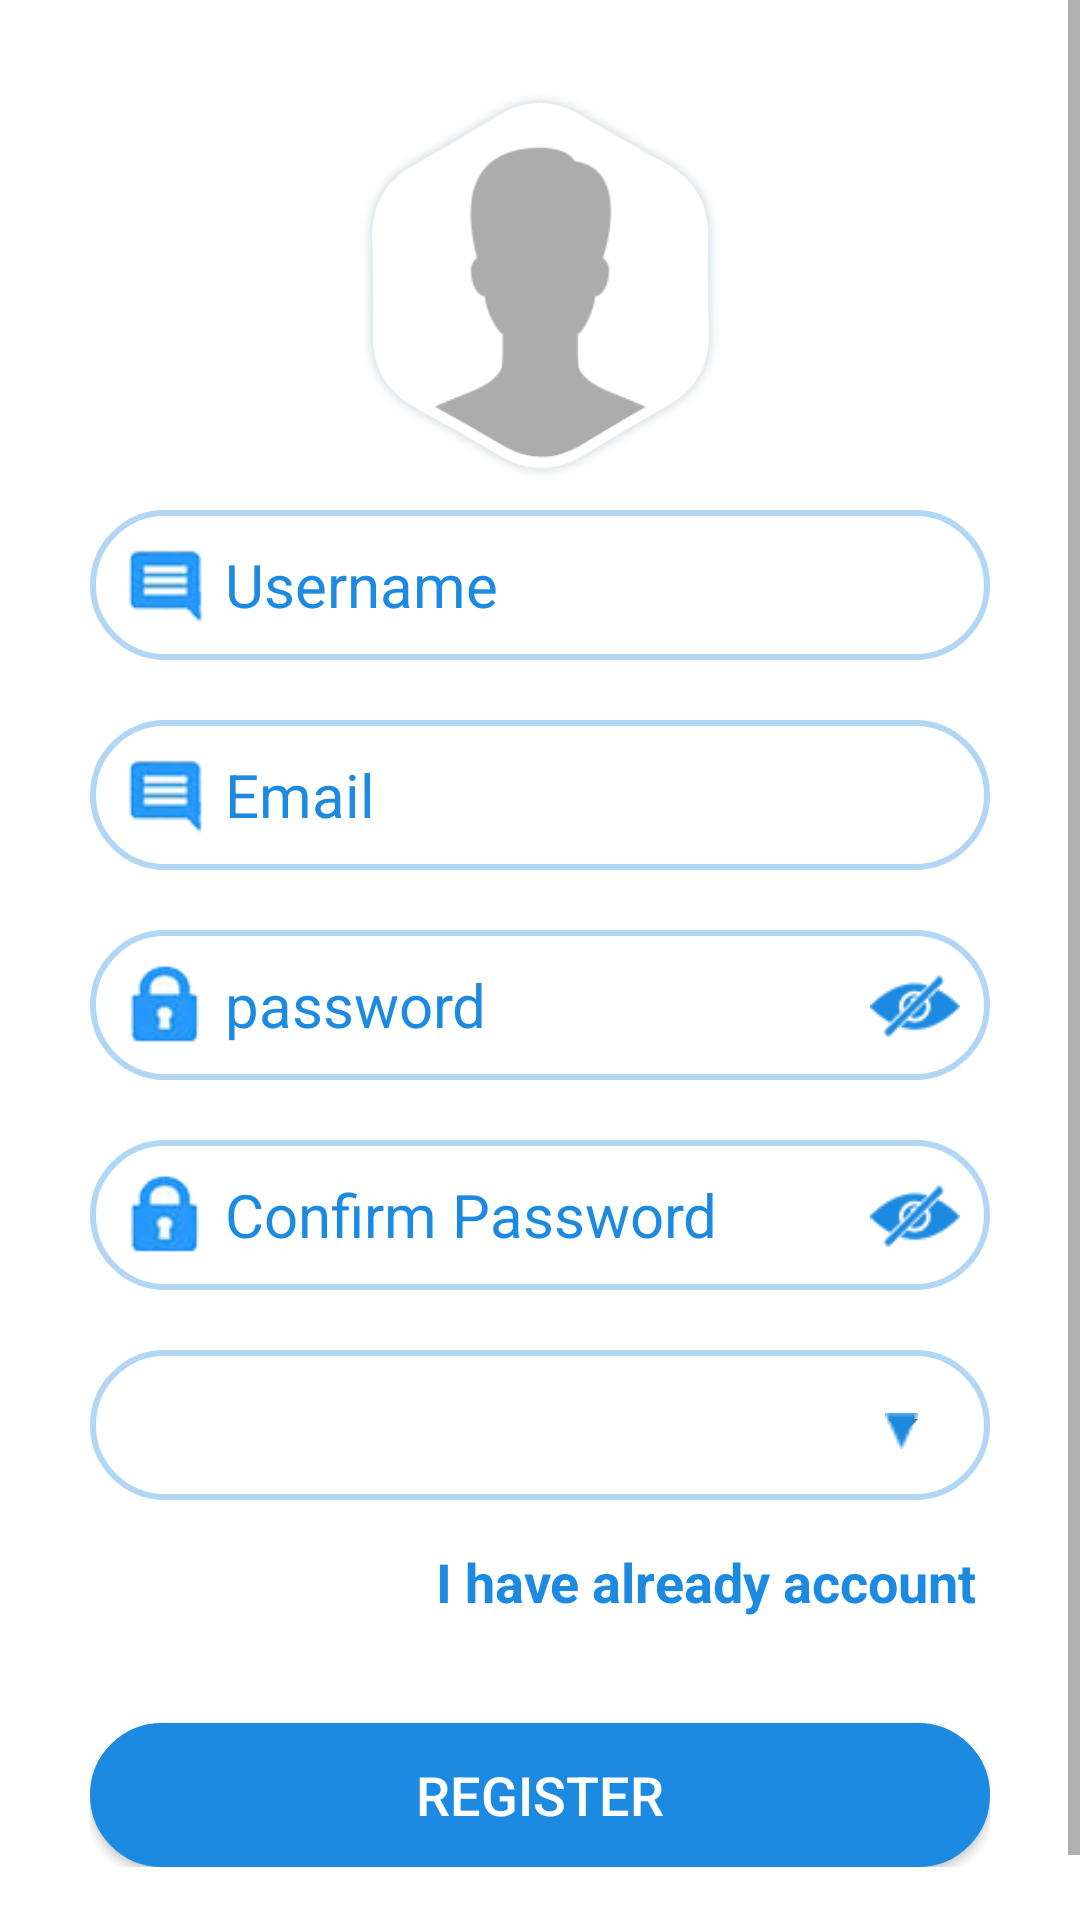

Android layout source for this screen:
<!-- AndroidManifest.xml: application theme AppTheme -->
<!-- res/layout/screen_register.xml -->
<?xml version="1.0" encoding="utf-8"?>
<LinearLayout
    xmlns:android="http://schemas.android.com/apk/res/android"
    xmlns:app="http://schemas.android.com/apk/res-auto"
    xmlns:tools="http://schemas.android.com/tools"
    android:layout_width="match_parent"
    android:layout_height="match_parent"
    android:orientation="vertical"
    android:background="@color/white"
    tools:context=".RegisterActivity">
    <ScrollView
        android:layout_width="match_parent"
        android:layout_height="match_parent"
        android:fillViewport="true">
        <LinearLayout
            android:layout_width="match_parent"
            android:layout_height="match_parent"
            android:orientation="vertical">
            <LinearLayout
                android:layout_width="match_parent"
                android:layout_height="match_parent"
                android:orientation="vertical"
                android:layout_marginLeft="10dp"
                android:layout_marginRight="10dp"
                android:layout_marginBottom="20dp"
                android:padding="20dp">
                <FrameLayout
                    android:layout_width="130dp"
                    android:layout_height="130dp"
                    android:layout_marginTop="10dp"
                    android:layout_gravity="center">
                    <ImageView
                        android:id="@+id/setup_image"
                        android:layout_width="match_parent"
                        android:layout_height="match_parent"
                        android:src="@drawable/avatar_user" />
                    <ImageView
                        android:layout_width="match_parent"
                        android:layout_height="match_parent"
                        android:src="@drawable/icn_photo_border"/>
                </FrameLayout>
                <LinearLayout
                    android:layout_width="match_parent"
                    android:layout_height="50dp"
                    android:layout_marginTop="10dp"
                    android:background="@drawable/default_round_5"
                    android:orientation="horizontal" >
                    <ImageView
                        android:layout_width="30dp"
                        android:layout_height="30dp"
                        android:layout_margin="5dp"
                        android:layout_gravity="center_vertical"
                        android:background="@drawable/icon_name1"/>
                    <EditText
                        android:id="@+id/username_edit"
                        android:layout_width="match_parent"
                        android:layout_height="wrap_content"
                        android:layout_gravity="center"
                        android:background="@drawable/default_textview"
                        android:hint="Username"
                        android:inputType="textEmailAddress"
                        android:textColorHint="@color/blue"
                        android:textSize="20sp"
                        android:textColor="@color/blue" />
                </LinearLayout>
                <LinearLayout
                    android:layout_width="match_parent"
                    android:layout_height="50dp"
                    android:layout_marginTop="20dp"
                    android:background="@drawable/default_round_5"
                    android:orientation="horizontal" >
                    <ImageView
                        android:layout_width="30dp"
                        android:layout_height="30dp"
                        android:layout_margin="5dp"
                        android:layout_gravity="center_vertical"
                        android:background="@drawable/icon_name1"/>
                    <EditText
                        android:id="@+id/email_edit"
                        android:layout_width="match_parent"
                        android:layout_height="wrap_content"
                        android:layout_gravity="center"
                        android:background="@drawable/default_textview"
                        android:hint="Email"
                        android:inputType="textEmailAddress"
                        android:textColorHint="@color/blue"
                        android:textSize="20sp"
                        android:textColor="@color/blue" />
                </LinearLayout>
                <LinearLayout
                    android:layout_width="match_parent"
                    android:layout_height="50dp"
                    android:background="@drawable/default_round_5"
                    android:layout_marginTop="20dp"
                    android:orientation="horizontal" >
                    <ImageView
                        android:layout_width="30dp"
                        android:layout_height="30dp"
                        android:layout_margin="5dp"
                        android:layout_gravity="center_vertical"
                        android:background="@drawable/icon_key1"/>
                    <EditText
                        android:id="@+id/password_edit"
                        android:layout_width="match_parent"
                        android:layout_height="wrap_content"
                        android:layout_gravity="center"
                        android:background="@drawable/default_textview"
                        android:hint="password"
                        android:inputType="textPassword"
                        android:layout_weight="0.2"
                        android:textColorHint="@color/blue"
                        android:textSize="20sp"
                        android:textColor="@color/blue" />
                    <ImageView
                        android:id="@+id/pass_hide"
                        android:layout_width="30dp"
                        android:layout_height="30dp"
                        android:layout_margin="5dp"
                        android:layout_gravity="center_vertical"
                        android:background="@drawable/icon_eye_hide_w"/>
                    <ImageView
                        android:id="@+id/pass_show"
                        android:layout_width="30dp"
                        android:layout_height="30dp"
                        android:layout_margin="5dp"
                        android:layout_gravity="center_vertical"
                        android:visibility="gone"
                        android:background="@drawable/icon_eye_show_w"/>
                </LinearLayout>
                <LinearLayout
                    android:layout_width="match_parent"
                    android:layout_height="50dp"
                    android:background="@drawable/default_round_5"
                    android:layout_marginTop="20dp"
                    android:orientation="horizontal" >
                    <ImageView
                        android:layout_width="30dp"
                        android:layout_height="30dp"
                        android:layout_margin="5dp"
                        android:layout_gravity="center_vertical"
                        android:background="@drawable/icon_key1"/>
                    <EditText
                        android:id="@+id/password_edit_conf"
                        android:layout_width="match_parent"
                        android:layout_height="wrap_content"
                        android:layout_gravity="center"
                        android:background="@drawable/default_textview"
                        android:hint="Confirm Password"
                        android:inputType="textPassword"
                        android:layout_weight="0.2"
                        android:textColorHint="@color/blue"
                        android:textSize="20sp"
                        android:textColor="@color/blue" />
                    <ImageView
                        android:id="@+id/pass_hide_conf"
                        android:layout_width="30dp"
                        android:layout_height="30dp"
                        android:layout_margin="5dp"
                        android:layout_gravity="center_vertical"
                        android:background="@drawable/icon_eye_hide_w"/>
                    <ImageView
                        android:id="@+id/pass_show_conf"
                        android:layout_width="30dp"
                        android:layout_height="30dp"
                        android:layout_margin="5dp"
                        android:layout_gravity="center_vertical"
                        android:visibility="gone"
                        android:background="@drawable/icon_eye_show_w"/>
                </LinearLayout>
                <LinearLayout
                    android:layout_width="match_parent"
                    android:layout_height="50dp"
                    android:layout_marginTop="20dp"
                    android:background="@drawable/default_round_5"
                    android:orientation="horizontal" >
                    <RelativeLayout
                        style="@style/SpinnerContainer">
                        <Spinner
                            android:id="@+id/social_spinner"
                            android:popupBackground="@color/white"
                            android:theme="@style/spinnerTheme"
                            style="@style/Spinner" />
                        <ImageView style="@style/SpinnerArrowIcon" />
                    </RelativeLayout>
                </LinearLayout>
                <TextView
                    android:id="@+id/go_login"
                    android:layout_width="match_parent"
                    android:layout_height="wrap_content"
                    android:textColor="@color/blue"
                    android:layout_marginTop="10dp"
                    android:padding="5dp"
                    android:textSize="18dp"
                    android:textStyle="bold"
                    android:gravity="right"
                    android:text="I have already account"/>
                <LinearLayout
                    android:layout_width="match_parent"
                    android:layout_height="wrap_content"
                    android:layout_marginTop="30dp"
                    android:orientation="horizontal">
                    <Button
                        android:id="@+id/register_but"
                        android:layout_width="match_parent"
                        android:layout_height="wrap_content"
                        android:background="@drawable/default_round"
                        android:text="Register"
                        android:textColor="@color/colorWhite"
                        android:layout_gravity="center"
                        android:textSize="18dp"/>
                </LinearLayout>
            </LinearLayout>
        </LinearLayout>
    </ScrollView>
    <com.hsalf.smilerating.SmileRating
        android:id="@+id/ratingView"
        android:layout_width="match_parent"
        android:layout_height="wrap_content"
        android:layout_centerVertical="true"
        app:isIndicator="false" />
</LinearLayout>
<!-- resources referenced by this layout -->
<resources>
  <color name="blue">#1C8AE1</color>
  <color name="colorWhite">#ffffff</color>
  <color name="white">#FFFFFF</color>
  <!-- drawable avatar_user: png bitmap (drawable, 22783 bytes) -->
  <!-- drawable default_round (drawable) -->
  <?xml version="1.0" encoding="UTF-8"?>
  <shape xmlns:android="http://schemas.android.com/apk/res/android">
      <solid android:color="#1C8AE1"/>
      <stroke
          android:width="2dp"
          android:color="#1C8AE1" />
      <corners
          android:radius="30dp"/>
      <padding
          android:left="5dp"
          android:top="5dp"
          android:right="5dp"
          android:bottom="5dp" />
  </shape>
  <!-- drawable default_round_5 (drawable) -->
  <?xml version="1.0" encoding="UTF-8"?>
  <shape xmlns:android="http://schemas.android.com/apk/res/android">
      <solid android:color="#0CFCF8F8"/>
      <stroke
          android:width="2dp"
          android:color="#B2D7F5" />
      <corners
          android:radius="30dp"/>
      <padding
          android:left="5dp"
          android:top="5dp"
          android:right="5dp"
          android:bottom="5dp" />
  </shape>
  <!-- drawable default_textview (drawable) -->
  <?xml version="1.0" encoding="utf-8"?>
  <selector xmlns:android="http://schemas.android.com/apk/res/android" >
      <item
          android:state_focused="false">
          <shape android:shape="rectangle"  >
              <corners android:radius="5dip" />
              <stroke android:width="2dp" android:color="#00FFFFFF"></stroke>
          </shape>
      </item>
      <item
          android:state_focused="true">
          <shape android:shape="rectangle"  >
              <corners android:radius="5dip" />
              <stroke android:width="2dp" android:color="#00FFFFFF"></stroke>
          </shape>
      </item>
  </selector>
  <!-- drawable icn_photo_border: png bitmap (drawable, 16635 bytes) -->
  <!-- drawable icon_eye_hide_w: png bitmap (drawable, 3693 bytes) -->
  <!-- drawable icon_eye_show_w: png bitmap (drawable, 3533 bytes) -->
  <!-- drawable icon_key1: png bitmap (drawable, 5287 bytes) -->
  <!-- drawable icon_name1: png bitmap (drawable, 5052 bytes) -->
  <style name="Spinner">
          <item name="android:layout_width">match_parent</item>
          <item name="android:layout_height">36dp</item>
          <item name="android:minHeight">20dp</item>
          <item name="android:focusable">true</item>
          <item name="android:focusableInTouchMode">true</item>
          <item name="android:paddingLeft">5dp</item>
          <item name="android:paddingRight">10dp</item>
          <item name="android:textColor">@color/blue</item>
          <item name="android:textColorHint">@color/blue</item>
          <item name="android:gravity">center_vertical</item>
      </style>
  <style name="SpinnerArrowIcon">
          <item name="android:layout_width">wrap_content</item>
          <item name="android:layout_height">wrap_content</item>
          <item name="android:layout_centerVertical">true</item>
          <item name="android:paddingRight">19dp</item>
          <item name="android:layout_alignParentRight">true</item>
          <item name="android:src">@drawable/icon_arrow</item>
          <item name="android:contentDescription">Open spinner icon</item>
      </style>
  <style name="SpinnerContainer">
          <item name="android:layout_width">match_parent</item>
          <item name="android:layout_height">match_parent</item>
          <item name="android:gravity">center</item>
      </style>
  <style name="spinnerTheme">
          <item name="android:textColor">@color/blue</item>
      </style>
  <style name="AppTheme" parent="Theme.AppCompat.Light.DarkActionBar">
          
          <item name="colorPrimary">@color/colorPrimary</item>
          <item name="colorPrimaryDark">@color/colorPrimaryDark</item>
          <item name="colorAccent">@color/colorAccent</item>
      </style>
  <!-- drawable icon_arrow: png bitmap (drawable, 2933 bytes) -->
  <color name="colorPrimary">#0E4D8F</color>
  <color name="colorPrimaryDark">#04448A</color>
  <color name="colorAccent">#FF4081</color>
</resources>
